Photos from the image-classification dataset "preprocessed" in the GitHub repository Nishmaa93/Thesis_Ehr_Model. Its 4 classes are: COVID-19, normal, pneumonia, turberculosis.

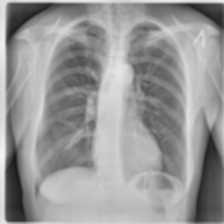
Label: turberculosis

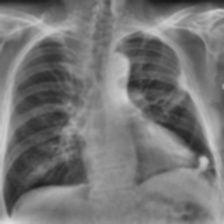
Label: COVID-19

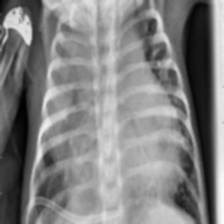
Label: pneumonia

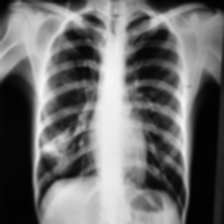
Label: turberculosis

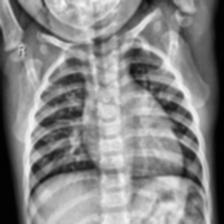
Label: normal

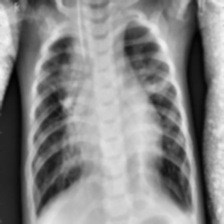
Label: pneumonia
